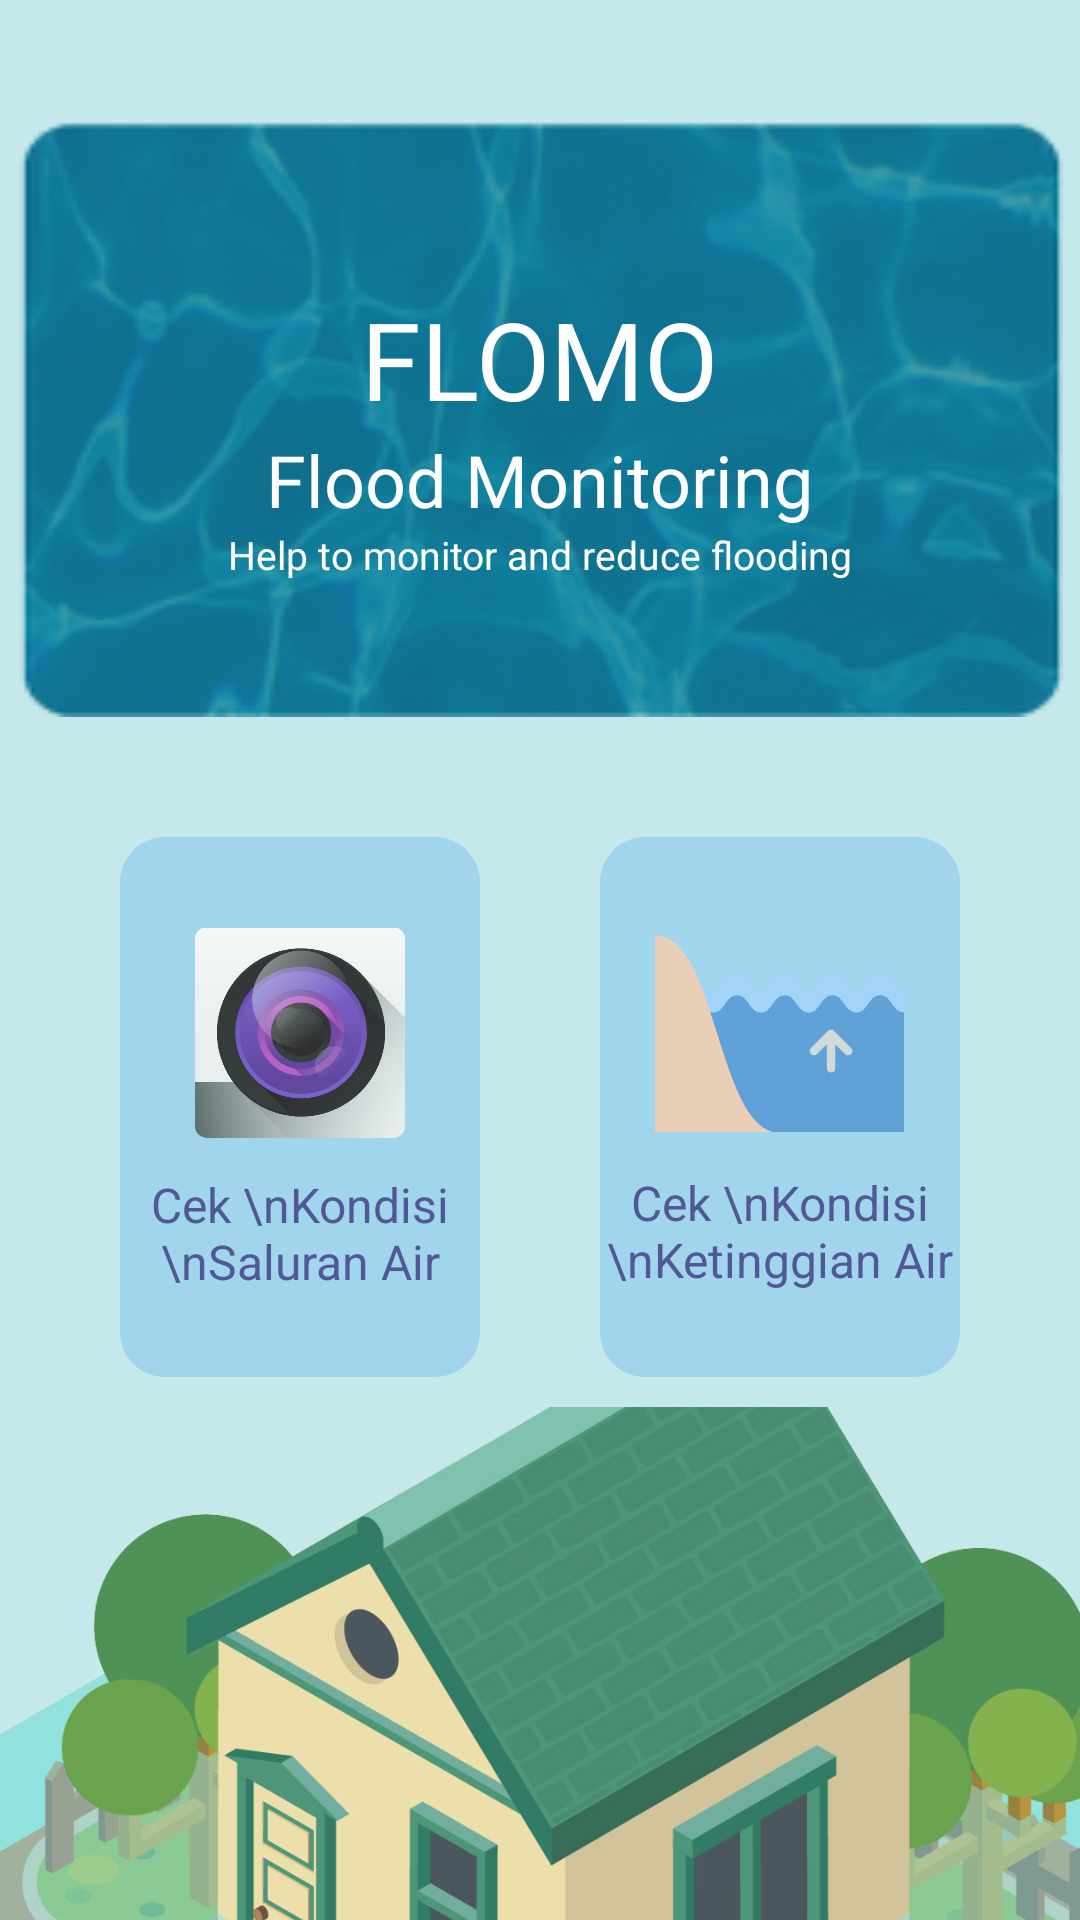

Layout XML and referenced resources for this Android screen:
<!-- AndroidManifest.xml: application theme Theme.Flom -->
<!-- res/layout/activity_success.xml -->
<?xml version="1.0" encoding="utf-8"?>
<LinearLayout xmlns:android="http://schemas.android.com/apk/res/android"
    xmlns:app="http://schemas.android.com/apk/res-auto"
    xmlns:tools="http://schemas.android.com/tools"
    android:layout_width="match_parent"
    android:layout_height="match_parent"
    android:background="#C5E8EA"
    android:gravity="center"
    android:paddingTop="40dp"
    android:orientation="vertical"
    tools:context=".Success">

    <LinearLayout
        android:layout_width="349dp"
        android:layout_height="199dp"
        android:background="@drawable/water2"
        android:gravity="center"
        android:orientation="vertical"
        android:paddingTop="10dp">
        <TextView
            android:layout_width="match_parent"
            android:layout_height="wrap_content"
            android:text="FLOMO"
            android:textColor="@color/white"
            android:textSize="36sp"
            android:gravity="center" />
        <TextView
            android:layout_width="match_parent"
            android:layout_height="wrap_content"
            android:text="Flood Monitoring"
            android:textColor="@color/white"
            android:textSize="24sp"
            android:gravity="center" />
        <TextView
            android:layout_width="match_parent"
            android:layout_height="wrap_content"
            android:text="Help to monitor and reduce flooding"
            android:gravity="center"
            android:textColor="@color/white"
            android:textSize="13sp"/>

    </LinearLayout>

    <LinearLayout
        android:layout_width="match_parent"
        android:layout_height="wrap_content"
        android:paddingLeft="40dp"
        android:paddingRight="40dp"
        android:paddingTop="40dp"
        android:paddingBottom="10dp"
        android:gravity="center">
        <LinearLayout
            android:onClick="camera"
            android:weightSum="1"
            android:layout_weight="1"
            android:layout_width="70dp"
            android:layout_height="180dp"
            android:background="@drawable/bg"
            android:backgroundTint="#A0D5EB"
            android:gravity="center"
            android:orientation="vertical">

            <ImageView
                android:layout_width="70dp"
                android:layout_height="75dp"
                android:src="@drawable/camera"
                android:layout_marginBottom="9dp">
            </ImageView>

            <TextView
                android:layout_width="match_parent"
                android:layout_height="wrap_content"
                android:gravity="center"
                android:text="Cek \nKondisi \nSaluran Air"
                android:textColor="#515895"
                android:textSize="16sp" />
        </LinearLayout>
        <RelativeLayout
            android:layout_width="40dp"
            android:layout_height="40dp"/>
        <LinearLayout
            android:onClick="water"
            android:layout_width="70dp"
            android:layout_height="180dp"
            android:layout_weight="1"
            android:background="@drawable/bg"
            android:backgroundTint="#A0D5EB"
            android:gravity="center"
            android:orientation="vertical"
            android:weightSum="1">

            <ImageView
                android:layout_width="83dp"
                android:layout_height="74dp"
                android:layout_marginBottom="9dp"
                android:src="@drawable/tinggi">

            </ImageView>

            <TextView
                android:layout_width="match_parent"
                android:layout_height="wrap_content"
                android:gravity="center"
                android:text="Cek \nKondisi \nKetinggian Air"
                android:textColor="#515895"
                android:textSize="16sp" />
        </LinearLayout>

    </LinearLayout>

    <LinearLayout
        android:layout_width="450dp"
        android:layout_height="20dp"
        android:gravity="center"
        android:layout_weight="1"
        android:orientation="vertical">

        <ImageView
            android:layout_width="551dp"
            android:layout_height="284dp"
            android:paddingTop="10dp"
            android:src="@drawable/rumah" />

    </LinearLayout>

</LinearLayout>
<!-- resources referenced by this layout -->
<resources>
  <!-- drawable bg (drawable) -->
  <?xml version="1.0" encoding="utf-8"?>
  <shape android:shape="rectangle" xmlns:android="http://schemas.android.com/apk/res/android">
      <solid android:color="#FFFF"/>
      <corners android:radius="15dp" />
  </shape>
  <!-- drawable camera: png bitmap (drawable, 75411 bytes) -->
  <!-- drawable rumah: png bitmap (drawable, 582043 bytes) -->
  <!-- drawable tinggi: png bitmap (drawable, 13523 bytes) -->
  <!-- drawable water2: png bitmap (drawable, 49998 bytes) -->
  <style name="Theme.Flom" parent="Theme.MaterialComponents.DayNight.NoActionBar">
          
          <item name="colorPrimary">@color/purple_500</item>
          <item name="colorPrimaryVariant">@color/purple_700</item>
          <item name="colorOnPrimary">@color/white</item>
          
          <item name="colorSecondary">@color/teal_200</item>
          <item name="colorSecondaryVariant">@color/teal_700</item>
          <item name="colorOnSecondary">@color/black</item>
          
          <item name="android:statusBarColor" tools:targetApi="l">?attr/colorPrimaryVariant</item>
          
      </style>
  <!-- not gathered from this repository: default colours our renderer supplied (Android Studio template values) -->
  <color name="purple_500">#FF6200EE</color>
  <color name="purple_700">#FF3700B3</color>
  <color name="teal_200">#FF03DAC5</color>
  <color name="teal_700">#FF018786</color>
  <color name="black">#FF000000</color>
  <color name="white">#FFFFFFFF</color>
</resources>
